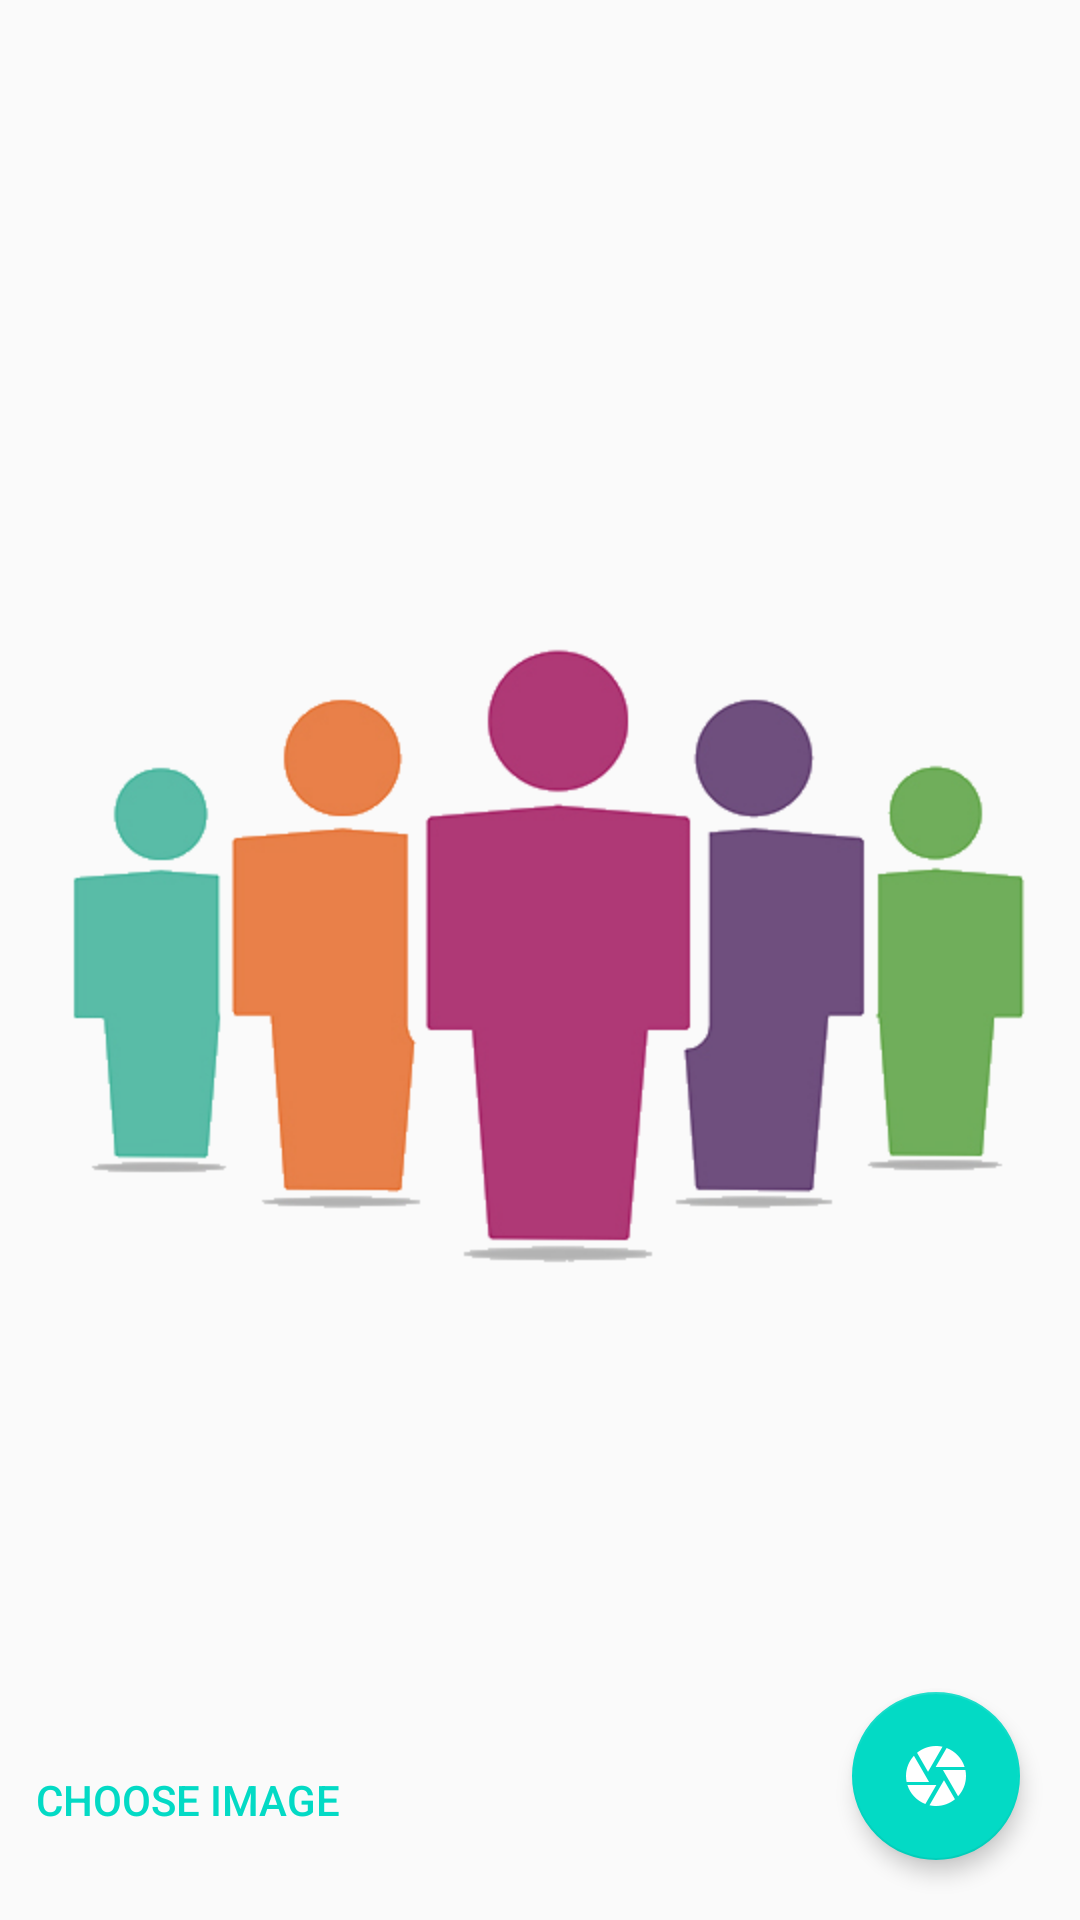

The Android layout XML behind this screen, and the referenced resources:
<!-- AndroidManifest.xml: application theme AppTheme -->
<!-- res/layout/activity_main.xml -->
<?xml version="1.0" encoding="utf-8"?>
<android.support.constraint.ConstraintLayout xmlns:android="http://schemas.android.com/apk/res/android"
    xmlns:app="http://schemas.android.com/apk/res-auto"
    xmlns:tools="http://schemas.android.com/tools"
    android:layout_width="match_parent"
    android:layout_height="match_parent"
    android:background="@drawable/background"
    android:scaleType="centerCrop"
    >


    <android.support.v7.widget.AppCompatButton
        android:layout_width="wrap_content"
        android:layout_height="wrap_content"
        android:text="Choose Image"
        android:id="@+id/button_choose"
        android:layout_marginBottom="16dp"
        tools:layout_editor_absoluteX="16dp"
        app:layout_constraintBottom_toBottomOf="parent"
        android:backgroundTint="@color/colorAccent"
        style="?android:attr/borderlessButtonStyle"
        android:textColor="@color/colorAccent"
        />


    <ImageView
        android:id="@+id/imageView_1"
        android:layout_width="match_parent"
        android:layout_height="wrap_content"
        app:srcCompat="@mipmap/ic_launcher"
        tools:layout_editor_absoluteY="231dp"
        tools:layout_editor_absoluteX="168dp"
        app:layout_constraintTop_toTopOf="parent"
        app:layout_constraintBottom_toBottomOf="parent"
        app:layout_constraintHorizontal_bias="0.5"
        app:layout_goneMarginEnd="8dp"
        app:layout_constraintStart_toStartOf="parent"
        android:layout_marginStart="24dp"
        app:layout_constraintEnd_toEndOf="parent"
        android:layout_marginEnd="24dp" />

    <ProgressBar
        android:id="@+id/progressBar"
        style="?android:attr/progressBarStyle"
        android:layout_width="wrap_content"
        android:layout_height="48dp"
        tools:layout_editor_absoluteY="231dp"
        tools:layout_editor_absoluteX="168dp"
        app:layout_constraintStart_toStartOf="parent"
        app:layout_constraintHorizontal_bias="0.5"
        app:layout_constraintEnd_toEndOf="parent"
        android:scaleY="2"
        android:scaleX="2"
        android:layout_marginTop="0dp"
        app:layout_constraintTop_toTopOf="parent"
        app:layout_constraintBottom_toBottomOf="parent" />


    <android.support.design.widget.FloatingActionButton
        android:id="@+id/myFAB"
        android:layout_width="wrap_content"
        android:layout_height="wrap_content"
        android:src="@drawable/ic_camera_black_24dp"
        app:elevation="4dp"
        app:layout_constraintEnd_toEndOf="parent"
        android:layout_marginEnd="20dp"
        app:layout_constraintBottom_toBottomOf="parent"
        android:layout_marginBottom="20dp"
        android:layout_marginRight="30dp"
        android:scaleX="1"
        android:scaleY="1"
        />


</android.support.constraint.ConstraintLayout>
<!-- resources referenced by this layout -->
<resources>
  <!-- drawable background (drawable) -->
  <?xml version="1.0" encoding="utf-8"?>
  <layer-list xmlns:android="http://schemas.android.com/apk/res/android" >
  
      <item>
          <bitmap
              android:gravity="center|clip_vertical"
              android:src="@mipmap/people"
              android:scaleType="centerCrop"
              />
      </item>
  
  </layer-list>
  <!-- drawable ic_camera_black_24dp (drawable) -->
  <vector xmlns:android="http://schemas.android.com/apk/res/android"
          android:width="36dp"
          android:height="36dp"
          android:viewportWidth="24.0"
          android:viewportHeight="24.0">
      <path
          android:fillColor="#FFFFFF"
          android:pathData="M9.4,10.5l4.77,-8.26C13.47,2.09 12.75,2 12,2c-2.4,0 -4.6,0.85 -6.32,2.25l3.66,6.35 0.06,-0.1zM21.54,9c-0.92,-2.92 -3.15,-5.26 -6,-6.34L11.88,9h9.66zM21.8,10h-7.49l0.29,0.5 4.76,8.25C21,16.97 22,14.61 22,12c0,-0.69 -0.07,-1.35 -0.2,-2zM8.54,12l-3.9,-6.75C3.01,7.03 2,9.39 2,12c0,0.69 0.07,1.35 0.2,2h7.49l-1.15,-2zM2.46,15c0.92,2.92 3.15,5.26 6,6.34L12.12,15L2.46,15zM13.73,15l-3.9,6.76c0.7,0.15 1.42,0.24 2.17,0.24 2.4,0 4.6,-0.85 6.32,-2.25l-3.66,-6.35 -0.93,1.6z"/>
  </vector>
  <style name="AppTheme" parent="Theme.AppCompat.Light.DarkActionBar">
          
          <item name="colorPrimary">@color/colorPrimary</item>
          <item name="colorPrimaryDark">@color/colorPrimaryDark</item>
          <item name="colorAccent">@color/colorAccent</item>
      </style>
  <!-- not gathered from this repository: default colours our renderer supplied (Android Studio template values) -->
  <color name="colorPrimary">#FF6200EE</color>
  <color name="colorPrimaryDark">#FF3700B3</color>
  <color name="colorAccent">#FF03DAC5</color>
</resources>
